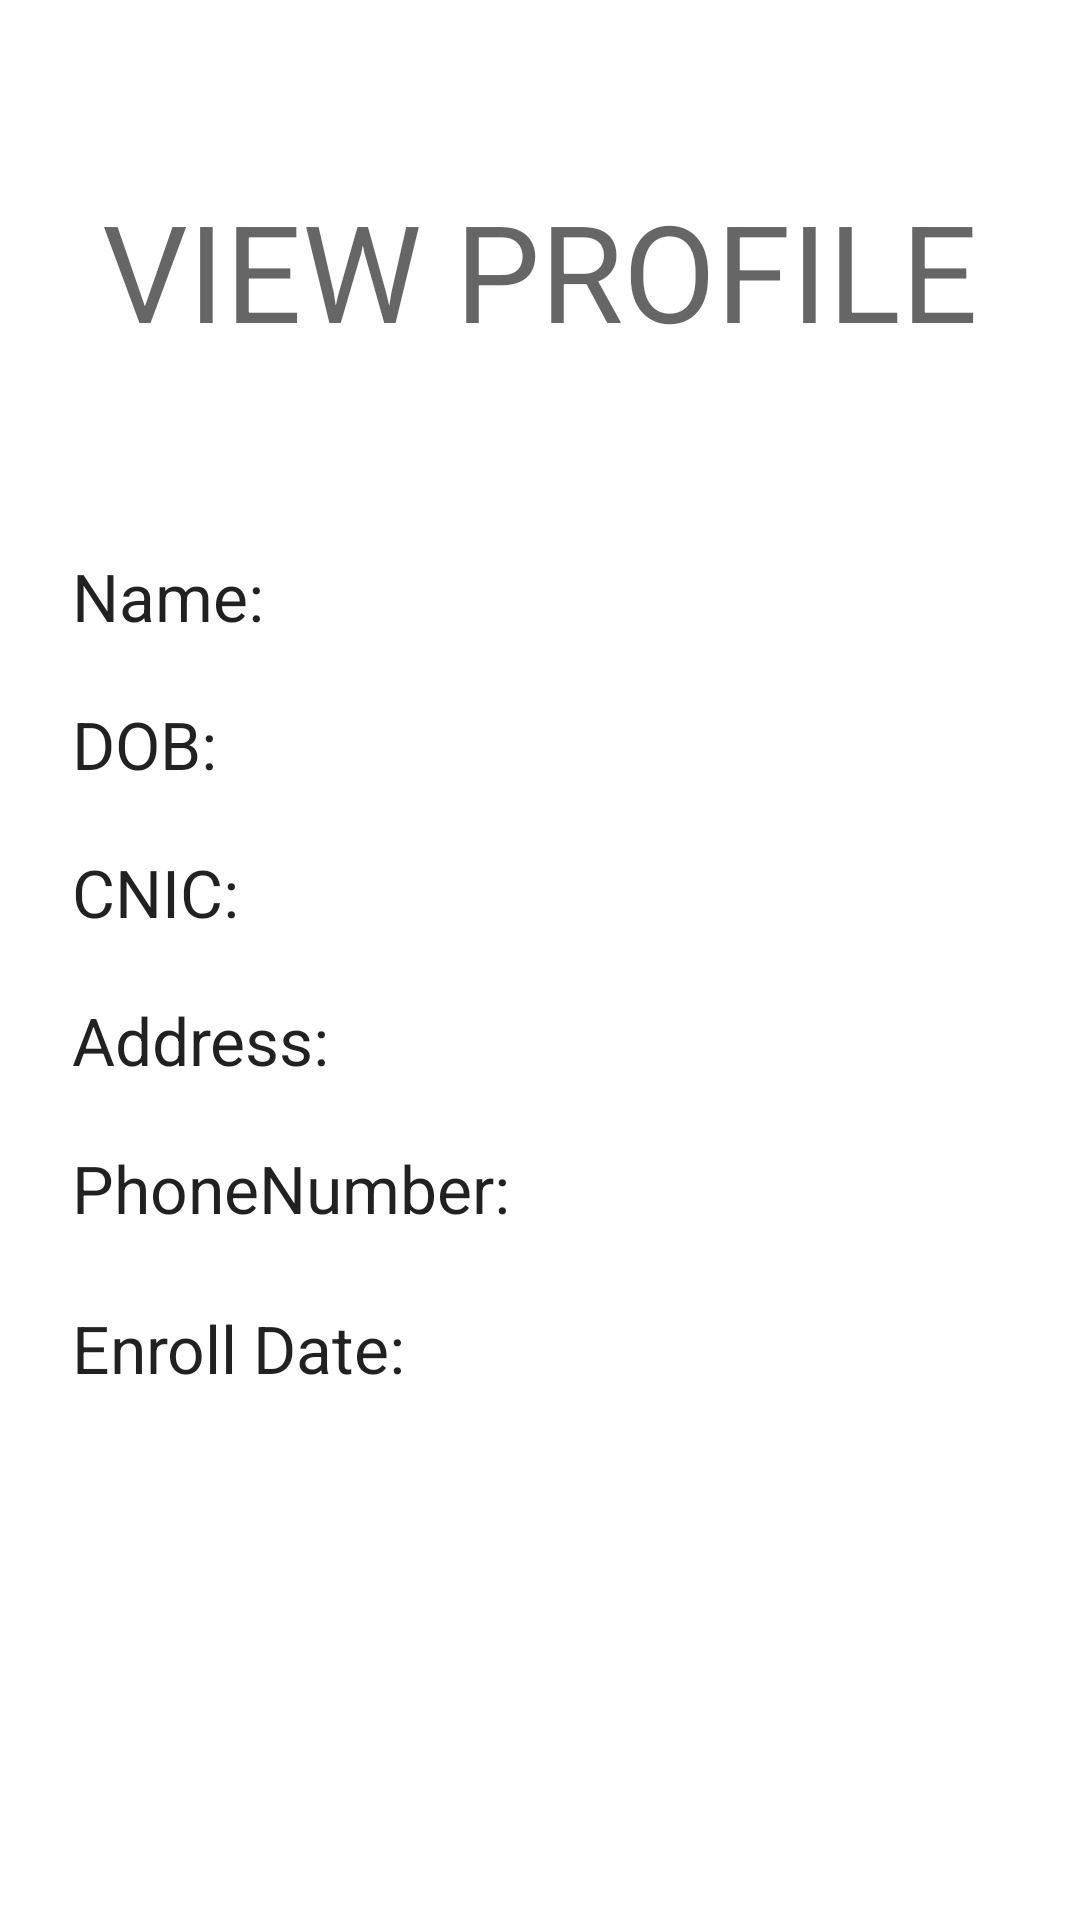

Android layout source for this screen:
<!-- AndroidManifest.xml: application theme Theme.SDA_Project -->
<!-- res/layout/activity_employee_view_profile.xml -->
<?xml version="1.0" encoding="utf-8"?>
<ScrollView xmlns:android="http://schemas.android.com/apk/res/android"
    xmlns:app="http://schemas.android.com/apk/res-auto"
    xmlns:tools="http://schemas.android.com/tools"
    android:layout_width="match_parent"
    android:layout_height="match_parent"
    tools:context=".EmployeeViewProfile">

    <androidx.constraintlayout.widget.ConstraintLayout
        android:layout_width="match_parent"
        android:layout_height="match_parent">

    <TextView
        android:id="@+id/textView20"
        android:layout_width="wrap_content"
        android:layout_height="wrap_content"
        android:layout_marginTop="60dp"
        android:text="VIEW PROFILE"
        android:textAppearance="@style/TextAppearance.AppCompat.Display2"
        app:layout_constraintEnd_toEndOf="parent"
        app:layout_constraintStart_toStartOf="parent"
        app:layout_constraintTop_toTopOf="parent" />

    <TextView
        android:id="@+id/ProfName"
        android:layout_width="wrap_content"
        android:layout_height="wrap_content"
        android:layout_marginStart="24dp"
        android:layout_marginTop="64dp"
        android:text="Name:"
        android:textAppearance="@style/TextAppearance.AppCompat.Large"
        app:layout_constraintEnd_toEndOf="parent"
        app:layout_constraintHorizontal_bias="0.0"
        app:layout_constraintStart_toStartOf="parent"
        app:layout_constraintTop_toBottomOf="@+id/textView20" />

    <TextView
        android:id="@+id/ProfDOB"
        android:layout_width="wrap_content"
        android:layout_height="wrap_content"
        android:layout_marginStart="24dp"
        android:layout_marginTop="20dp"
        android:text="DOB:"
        android:textAppearance="@style/TextAppearance.AppCompat.Large"
        app:layout_constraintEnd_toEndOf="parent"
        app:layout_constraintHorizontal_bias="0.0"
        app:layout_constraintStart_toStartOf="parent"
        app:layout_constraintTop_toBottomOf="@+id/ProfName" />

    <TextView
        android:id="@+id/ProfCNIC"
        android:layout_width="wrap_content"
        android:layout_height="wrap_content"
        android:layout_marginStart="24dp"
        android:layout_marginTop="20dp"
        android:text="CNIC:"
        android:textAppearance="@style/TextAppearance.AppCompat.Large"
        app:layout_constraintEnd_toEndOf="parent"
        app:layout_constraintHorizontal_bias="0.0"
        app:layout_constraintStart_toStartOf="parent"
        app:layout_constraintTop_toBottomOf="@+id/ProfDOB" />

    <TextView
        android:id="@+id/ProfPhone"
        android:layout_width="wrap_content"
        android:layout_height="wrap_content"
        android:layout_marginStart="24dp"
        android:layout_marginTop="20dp"
        android:text="PhoneNumber:"
        android:textAppearance="@style/TextAppearance.AppCompat.Large"
        app:layout_constraintEnd_toEndOf="parent"
        app:layout_constraintHorizontal_bias="0.0"
        app:layout_constraintStart_toStartOf="parent"
        app:layout_constraintTop_toBottomOf="@+id/ProfAdd" />

    <TextView
        android:id="@+id/ProfAdd"
        android:layout_width="wrap_content"
        android:layout_height="wrap_content"
        android:layout_marginStart="24dp"
        android:layout_marginTop="20dp"
        android:text="Address:"
        android:textAppearance="@style/TextAppearance.AppCompat.Large"
        app:layout_constraintEnd_toEndOf="parent"
        app:layout_constraintHorizontal_bias="0.0"
        app:layout_constraintStart_toStartOf="parent"
        app:layout_constraintTop_toBottomOf="@+id/ProfCNIC" />

        <TextView
            android:id="@+id/ProfEnroll"
            android:layout_width="wrap_content"
            android:layout_height="wrap_content"
            android:layout_marginStart="24dp"
            android:layout_marginTop="24dp"
            android:layout_marginBottom="100dp"
            android:text="Enroll Date:"
            android:textAppearance="@style/TextAppearance.AppCompat.Large"
            app:layout_constraintBottom_toBottomOf="parent"
            app:layout_constraintEnd_toEndOf="parent"
            app:layout_constraintHorizontal_bias="0.0"
            app:layout_constraintStart_toStartOf="parent"
            app:layout_constraintTop_toBottomOf="@+id/ProfPhone" />
    </androidx.constraintlayout.widget.ConstraintLayout>
</ScrollView>
<!-- resources referenced by this layout -->
<resources>
  <style name="Theme.SDA_Project" parent="Theme.MaterialComponents.DayNight.DarkActionBar">
          
          <item name="colorPrimary">@color/purple_500</item>
          <item name="colorPrimaryVariant">@color/purple_700</item>
          <item name="colorOnPrimary">@color/white</item>
          
          <item name="colorSecondary">@color/teal_200</item>
          <item name="colorSecondaryVariant">@color/teal_700</item>
          <item name="colorOnSecondary">@color/black</item>
          
          <item name="android:statusBarColor">?attr/colorPrimaryVariant</item>
          
      </style>
  <!-- not gathered from this repository: default colours our renderer supplied (Android Studio template values) -->
  <color name="purple_500">#FF6200EE</color>
  <color name="purple_700">#FF3700B3</color>
  <color name="teal_200">#FF03DAC5</color>
  <color name="teal_700">#FF018786</color>
  <color name="black">#FF000000</color>
  <color name="white">#FFFFFFFF</color>
</resources>
